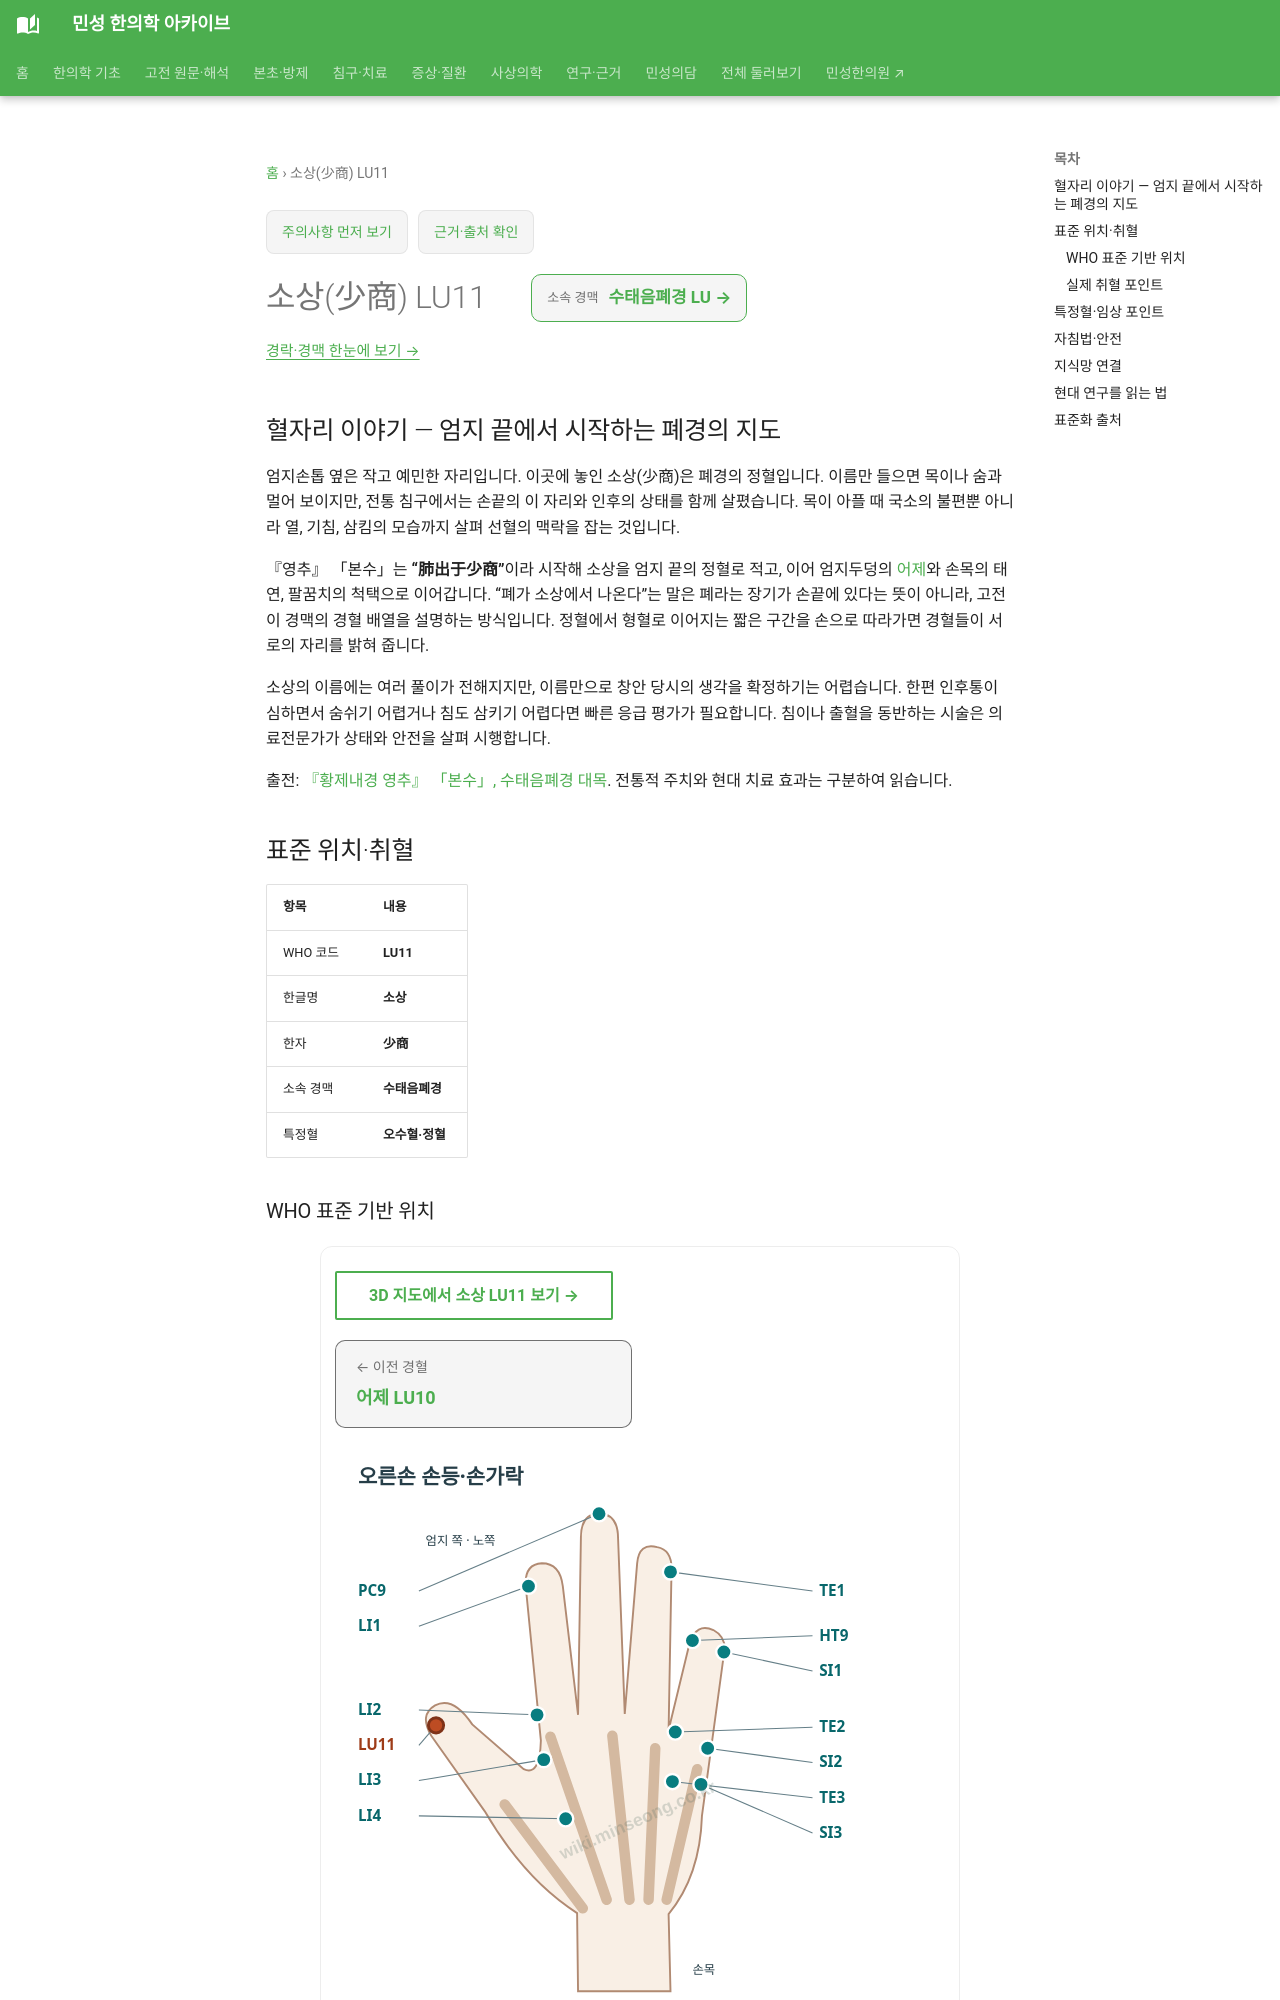

repository: joowon1111/minseong-korean-medicine-wiki · page: acupuncture/points/lu11/index.html · generator: mkdocs

---
title: 소상(少商) LU11
description: 소상 LU11 표준 위치·취혈·임상 지식망
status: 검토완료
last_reviewed: 2026-08-22
---
# 소상(少商) LU11

## 혈자리 이야기 — 엄지 끝에서 시작하는 폐경의 지도

엄지손톱 옆은 작고 예민한 자리입니다. 이곳에 놓인 소상(少商)은 폐경의 정혈입니다. 이름만 들으면 목이나 숨과 멀어 보이지만, 전통 침구에서는 손끝의 이 자리와 인후의 상태를 함께 살폈습니다. 목이 아플 때 국소의 불편뿐 아니라 열, 기침, 삼킴의 모습까지 살펴 선혈의 맥락을 잡는 것입니다.

『영추』 「본수」는 **“肺出于少商”**이라 시작해 소상을 엄지 끝의 정혈로 적고, 이어 엄지두덩의 [어제](lu10.md)와 손목의 태연, 팔꿈치의 척택으로 이어갑니다. “폐가 소상에서 나온다”는 말은 폐라는 장기가 손끝에 있다는 뜻이 아니라, 고전이 경맥의 경혈 배열을 설명하는 방식입니다. 정혈에서 형혈로 이어지는 짧은 구간을 손으로 따라가면 경혈들이 서로의 자리를 밝혀 줍니다.

소상의 이름에는 여러 풀이가 전해지지만, 이름만으로 창안 당시의 생각을 확정하기는 어렵습니다. 한편 인후통이 심하면서 숨쉬기 어렵거나 침도 삼키기 어렵다면 빠른 응급 평가가 필요합니다. 침이나 출혈을 동반하는 시술은 의료전문가가 상태와 안전을 살펴 시행합니다.

출전: [『황제내경 영추』 「본수」, 수태음폐경 대목](https://ctext.org/text.pl?if=gb&node=80966&show=parallel). 전통적 주치와 현대 치료 효과는 구분하여 읽습니다.

<!-- MS_ACUPOINT_ATLAS_43_START -->
## 표준 위치·취혈

| 항목 | 내용 |
|---|---|
| WHO 코드 | **LU11** |
| 한글명 | **소상** |
| 한자 | **少商** |
| 소속 경맥 | **수태음폐경** |
| 특정혈 | **오수혈·정혈** |

### WHO 표준 기반 위치

엄지손가락, 끝마디뼈(distal phalanx)의 노쪽, 엄지손톱 노쪽 뿌리각(radial corner of the thumb nail)에서 몸가쪽으로 0.1寸.

### 실제 취혈 포인트

엄지손톱의 노쪽모서리를 지나는 수직선과 손톱뿌리를 지나는 수평선이 만나는 지점에서 취혈한다.
